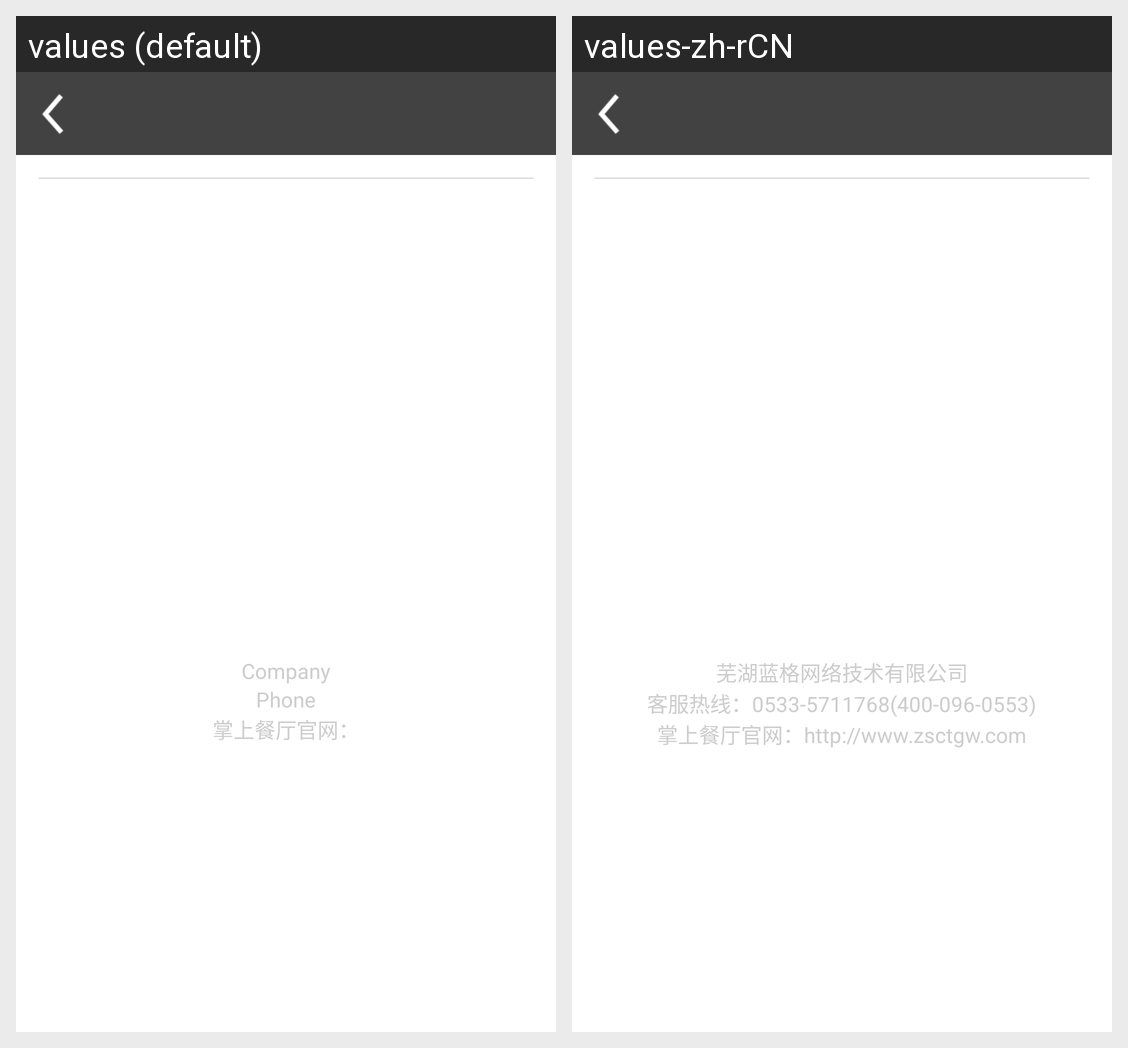

Translations of the strings shown on this Android screen, per locale in the grid:
Android screen res/layout/activity_aboutus.xml rendered under 2 locales, left to right: values (default), values-zh-rCN. Device: Nexus 5 (rendered at 1080×1920; each locale shown at half size, 540×960, under a caption strip naming it); theme AppTheme.
Strings drawn on this screen, with the default value and each locale's value (text and hints the layout hard-codes, and strings that could not be matched under every locale, appear in the picture but are not listed):

aboutus_1
  values: Company
  values-zh-rCN: 芜湖蓝格网络技术有限公司

aboutus_2
  values: Phone
  values-zh-rCN: 客服热线：0533-5711768(400-096-0553)

aboutus_3
  values: 掌上餐厅官网：
  values-zh-rCN: 掌上餐厅官网：http://www.zsctgw.com
